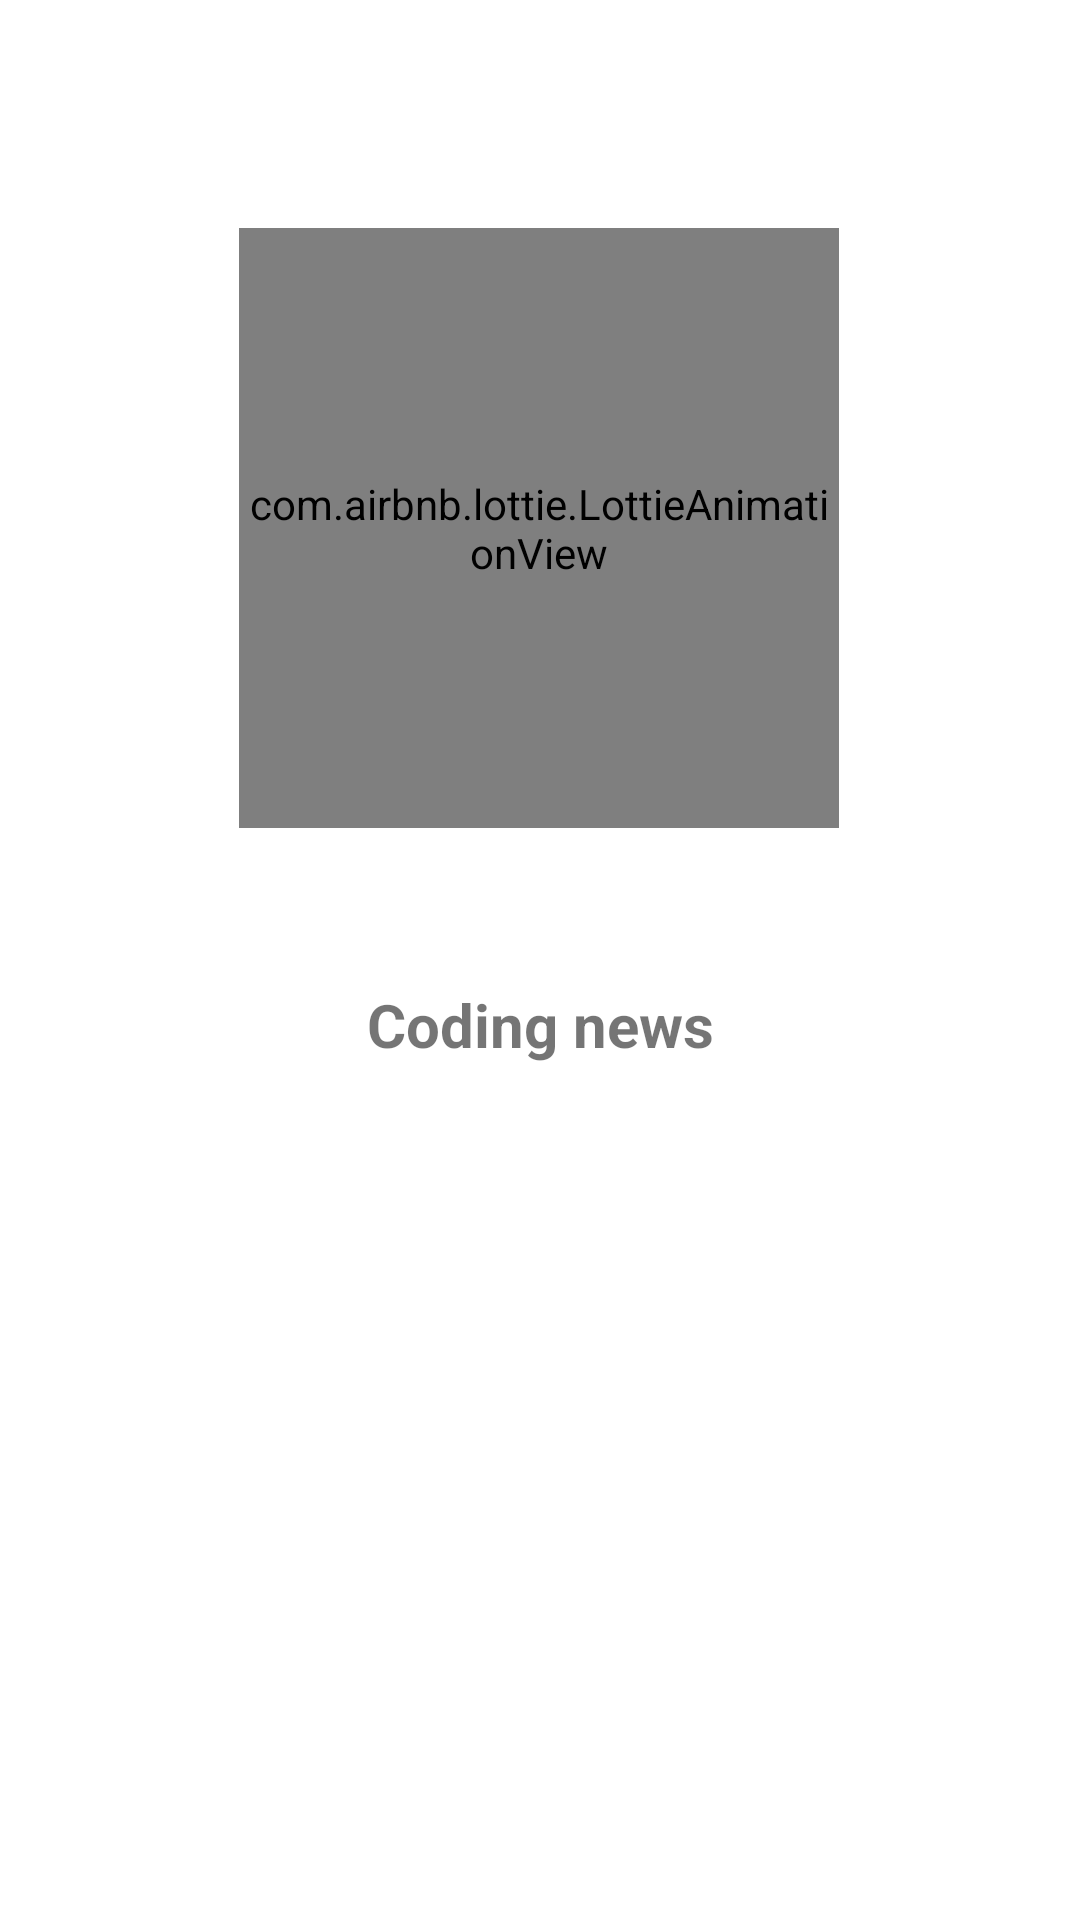

Layout XML and referenced resources for this Android screen:
<!-- AndroidManifest.xml: application theme Theme.SqlWithMultipleTable -->
<!-- res/layout/activity_splash.xml -->
<?xml version="1.0" encoding="utf-8"?>
<androidx.constraintlayout.widget.ConstraintLayout xmlns:android="http://schemas.android.com/apk/res/android"
    xmlns:app="http://schemas.android.com/apk/res-auto"
    xmlns:tools="http://schemas.android.com/tools"
    android:layout_width="match_parent"
    android:layout_height="match_parent"
    tools:context=".activity.SplashActivity">

    <com.airbnb.lottie.LottieAnimationView
        android:id="@+id/lottieAnimationView"
        android:layout_width="200dp"
        android:layout_height="200dp"
        android:layout_marginTop="76dp"
        app:layout_constraintEnd_toEndOf="parent"
        app:layout_constraintHorizontal_bias="0.497"
        app:layout_constraintStart_toStartOf="parent"
        app:layout_constraintTop_toTopOf="parent"
        app:lottie_autoPlay="true"
        app:lottie_loop="true"
        app:lottie_rawRes="@raw/coding" />

    <TextView
        android:layout_width="wrap_content"
        android:layout_height="wrap_content"
        android:layout_marginTop="52dp"
        android:text="Coding news"
        android:textColor="@color/blue"
        android:textSize="20sp"
        android:textStyle="bold"
        app:layout_constraintEnd_toEndOf="@+id/lottieAnimationView"
        app:layout_constraintHorizontal_bias="0.506"
        app:layout_constraintStart_toStartOf="@+id/lottieAnimationView"
        app:layout_constraintTop_toBottomOf="@+id/lottieAnimationView" />

</androidx.constraintlayout.widget.ConstraintLayout>
<!-- resources referenced by this layout -->
<resources>
  <style name="Theme.SqlWithMultipleTable" parent="Theme.MaterialComponents.DayNight.DarkActionBar">
          
          <item name="colorPrimary">@color/purple_500</item>
          <item name="colorPrimaryVariant">@color/purple_700</item>
          <item name="colorOnPrimary">@color/white</item>
          
          <item name="colorSecondary">@color/teal_200</item>
          <item name="colorSecondaryVariant">@color/teal_700</item>
          <item name="colorOnSecondary">@color/black</item>
          
          <item name="android:statusBarColor" tools:targetApi="l">?attr/colorPrimaryVariant</item>
          
      </style>
  <!-- not gathered from this repository: default colours our renderer supplied (Android Studio template values) -->
  <color name="purple_500">#FF6200EE</color>
  <color name="purple_700">#FF3700B3</color>
  <color name="teal_200">#FF03DAC5</color>
  <color name="teal_700">#FF018786</color>
  <color name="black">#FF000000</color>
  <color name="white">#FFFFFFFF</color>
</resources>
